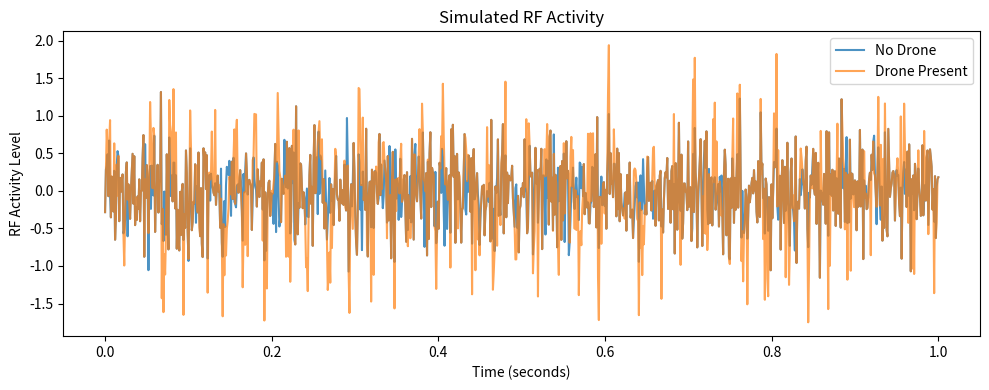

Python code for this plot:
import numpy as np
import matplotlib.pyplot as plt

# -----------------------------
# Simulation parameters
# -----------------------------
fs = 1000            # Sampling frequency (Hz)
duration = 1.0       # seconds
t = np.linspace(0, duration, int(fs * duration))

# -----------------------------
# RF activity models
# -----------------------------

# No-drone scenario (background RF noise)
noise_only = np.random.normal(0, 0.4, len(t))

# Drone-present scenario (noise + bursty activity)
burst_mask = (np.random.rand(len(t)) > 0.7).astype(int)
bursts = burst_mask * np.sin(2 * np.pi * 40 * t)
drone_signal = noise_only + bursts

# --- Visualizing the simulated RF activity ---
plt.figure(figsize=(10, 4))
plt.plot(t, noise_only, label="No Drone", alpha=0.8)
plt.plot(t, drone_signal, label="Drone Present", alpha=0.7)
plt.xlabel("Time (seconds)")
plt.ylabel("RF Activity Level")
plt.title("Simulated RF Activity")
plt.legend()
plt.tight_layout()
plt.show()

# -----------------------------
# Feature extraction
# -----------------------------

def extract_features(signal):
    mean_energy = np.mean(signal ** 2)
    variance = np.var(signal)
    return mean_energy, variance

no_drone_features = extract_features(noise_only)
drone_features = extract_features(drone_signal)

print("No Drone Features:")
print("  Mean Energy :", no_drone_features[0])
print("  Variance    :", no_drone_features[1])

print("\nDrone Features:")
print("  Mean Energy :", drone_features[0])
print("  Variance    :", drone_features[1])

# -----------------------------
# Simple detection logic
# -----------------------------

ENERGY_THRESHOLD = 0.5

print("\nDetection Result:")
if drone_features[0] > ENERGY_THRESHOLD:
    print("🚨 DRONE DETECTED")
else:
    print("✅ AREA CLEAR")
